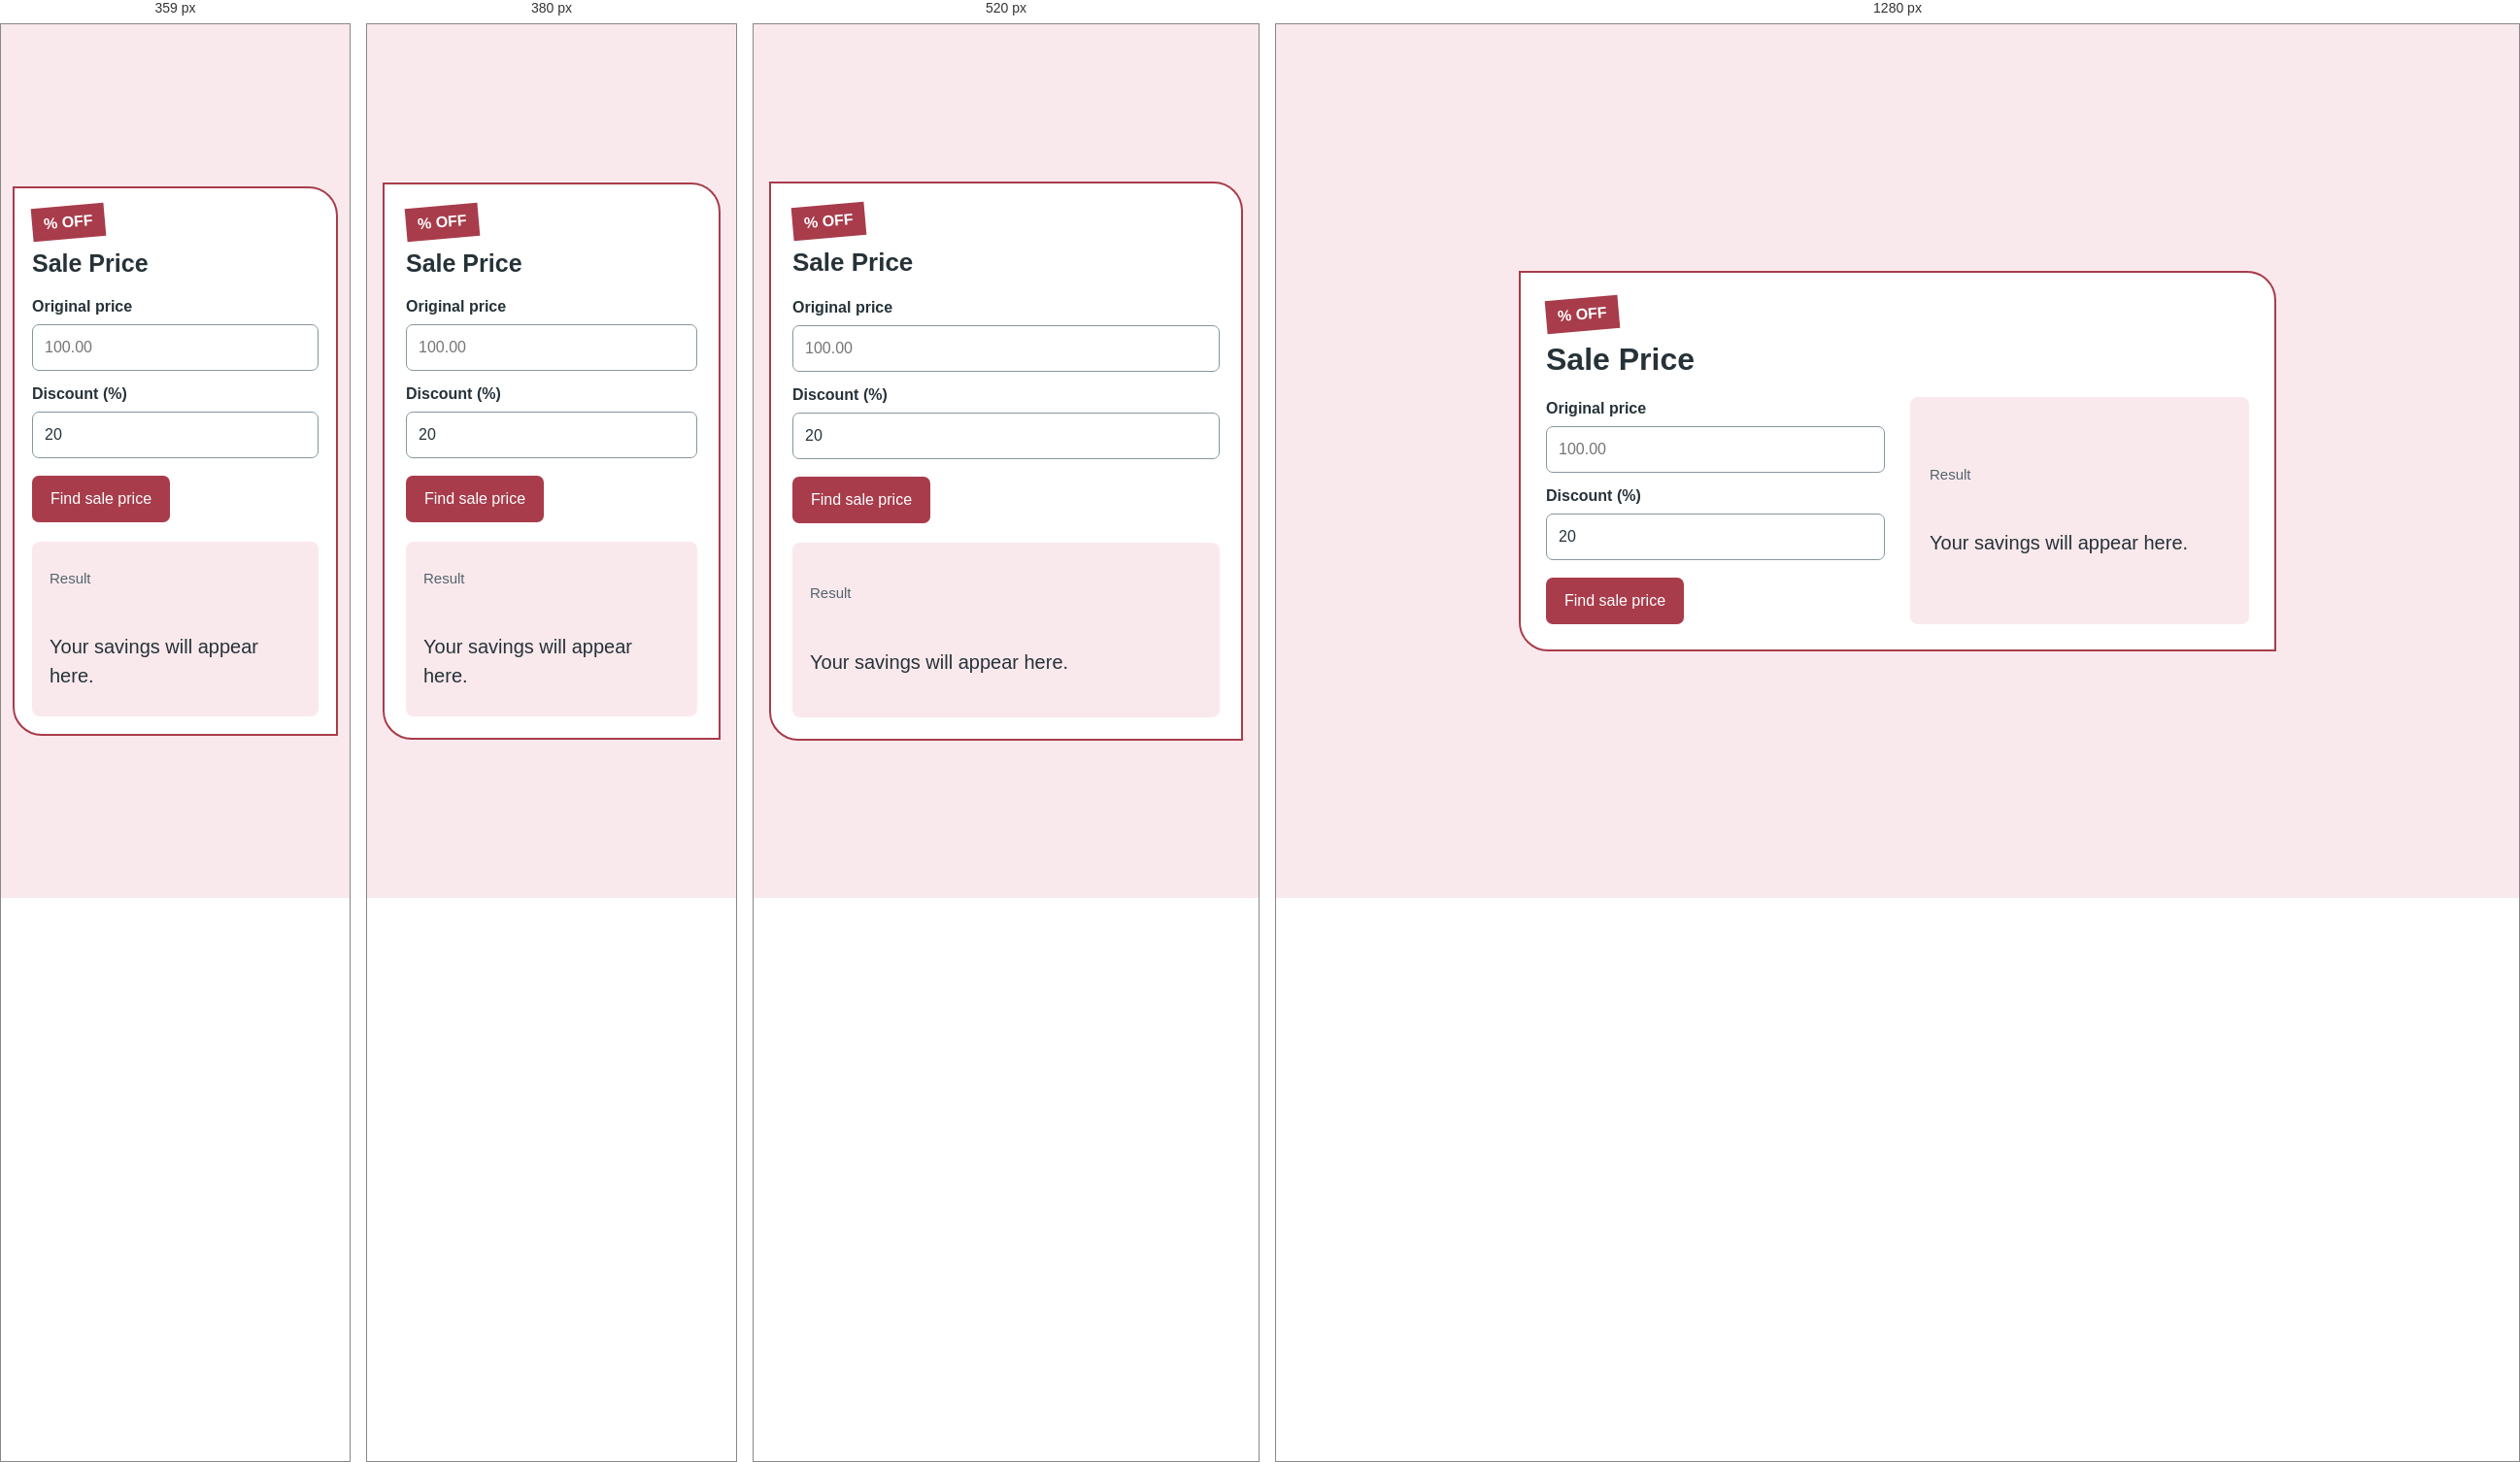
Rendered at 359 px, 380 px, 520 px and 1280 px, left to right.

<!-- file: index.html -->
<!doctype html>

<html lang="en">
    <head>
        <meta charset="utf-8" />
        <meta content="width=device-width, initial-scale=1.0" name="viewport" />
        <title>Sale price</title>
        <link href="style.css" rel="stylesheet" />
        <script defer="" src="script.js"></script>
    </head>
    <body>
        <main>
            <header class="project-heading">
                <p class="tag">% OFF</p>
                <h1>Sale Price</h1>
            </header>
            <div class="split">
                <div class="controls-panel">
                    <form id="form">
                        <label for="price">Original price</label>
                        <input
                            id="price"
                            max="1000000000"
                            min="0"
                            placeholder="100.00"
                            required=""
                            step="0.01"
                            type="number"
                        />
                        <label for="discount">Discount (%)</label>
                        <input
                            id="discount"
                            max="100"
                            min="0"
                            required=""
                            step="0.1"
                            type="number"
                            value="20"
                        />
                        <div class="row"><button>Find sale price</button></div>
                    </form>
                </div>
                <div class="result-panel">
                    <h2>Result</h2>
                    <output aria-live="polite" class="result" id="result">
                        Your savings will appear here.
                    </output>
                </div>
            </div>
        </main>
    </body>
</html>


/* @media block from style.css */
@media (max-width: 400px) {
    body {
        padding: 20px 12px;
    }

    main {
        padding: 20px;
    }
}

/* @media block from style.css */
@media (max-width: 640px) {
    body {
        padding: 16px;
    }
    main {
        padding: 22px;
    }
    .project-heading {
        margin-bottom: 18px;
    }
    .split {
        grid-template-columns: 1fr;
        gap: 20px;
    }
    .result-panel {
        padding: 18px;
    }
}

/* @media block from style.css */
@media (max-width: 360px) {
    body {
        padding: 12px;
    }
    main {
        padding: 18px;
    }
}